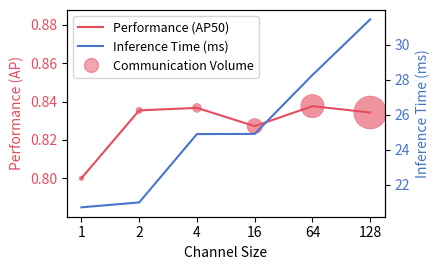

The matplotlib source for this figure: (Note: this script raises an exception after producing the figure.)
# import matplotlib.pyplot as plt
# import numpy as np

# # 示例数据
# channels = [1, 2, 3, 4, 5, 6]
# performance = [0.8001, 0.8354, 0.8367, 0.8272, 0.8376, 0.8343]
# inference_time = [20.7, 20.98, 24.89, 24.9, 28.27, 31.45]  # ms
# comm_cost = [0.5, 1, 2, 6, 14, 28]  # MB

# # 气泡大小表示通信成本
# bubble_size = [s * 20 for s in comm_cost]

# # 创建图形和主轴
# fig, ax1 = plt.subplots(figsize=(4.9, 3))

# # 左轴：性能
# color_perf = 'r'
# line1, = ax1.plot(channels, performance, '-', color=color_perf, label='Performance (AP50)', zorder=1)

# # 气泡图：统一颜色，仅大小代表通信成本
# sc1 = ax1.scatter(
#     channels, performance,
#     s=bubble_size, color=color_perf,
#     alpha=0.6, edgecolors='k', linewidth=0.5, zorder=2
# )

# ax1.set_xlabel('Channel Size')
# ax1.set_ylabel('Performance (AP)', color=color_perf)
# ax1.tick_params(axis='y', labelcolor=color_perf)
# ax1.set_xticks(channels)
# ax1.grid(False)
# ax1.set_ylim(min(performance) - 0.02, max(performance) + 0.05)

# # 右轴：推理时间
# ax2 = ax1.twinx()
# color_time = '#1f77b4'
# line2, = ax2.plot(channels, inference_time, '-', color=color_time, label='Inference Time (ms)', zorder=0)
# ax2.set_ylabel('Inference Time (ms)', color=color_time)
# ax2.tick_params(axis='y', labelcolor=color_time)

# # 图例
# lines = [line1, line2]
# labels = [line.get_label() for line in lines]
# ax1.legend(lines, labels, loc='upper left', prop={'size': 8})

# # 保存
# plt.tight_layout()
# plt.savefig('vis_result/channel_vs_perf_time_comm_bubble_only.png', dpi=500)
# plt.close()
# print("Saved to vis_result/channel_vs_perf_time_comm_bubble_only.png")


import matplotlib.pyplot as plt
import matplotlib.lines as mlines
import matplotlib.patches as mpatches

# 示例数据
index = [1, 2, 3, 4, 5, 6]
channel_labels = [1, 2, 4, 16, 64, 128]
performance = [0.8001, 0.8354, 0.8367, 0.8272, 0.8376, 0.8343]
inference_time = [20.7, 20.98, 24.89, 24.9, 28.27, 31.45]  # ms
comm_cost = [0.5, 1, 2, 6, 14, 28]  # MB

# 气泡大小
bubble_size = [s * 20 for s in comm_cost]

# 创建图形和主轴
fig, ax1 = plt.subplots(figsize=(4.5, 2.8))

# 左轴：性能
color_perf = '#E54C5E'
line1, = ax1.plot(index, performance, '-', color=color_perf, label='Performance (AP50)', zorder=1)

# 气泡图：通信量
sc1 = ax1.scatter(
    index, performance,
    s=bubble_size, color=color_perf,
    alpha=0.6, edgecolors='#E54C5E', linewidth=0.5, zorder=2
)

ax1.set_xlabel('Channel Size')
ax1.set_ylabel('Performance (AP)', color=color_perf)
ax1.tick_params(axis='y', labelcolor=color_perf)
ax1.set_xticks(index)
ax1.set_xticklabels(channel_labels)
ax1.grid(False)
ax1.set_ylim(min(performance) - 0.02, max(performance) + 0.05)

# 右轴：推理时间
ax2 = ax1.twinx()
color_time = '#4874CB'
line2, = ax2.plot(index, inference_time, '-', color=color_time, label='Inference Time (ms)', zorder=0)
ax2.set_ylabel('Inference Time (ms)', color=color_time)
ax2.tick_params(axis='y', labelcolor=color_time)

# 自定义图例项：通信量气泡
bubble_legend = mlines.Line2D([], [], color='#E54C5E', marker='o', linestyle='None',
                               markersize=10, markerfacecolor='#E54C5E', alpha=0.5,
                               markeredgecolor="#E54C5E", label='Communication Volume')


# 图例合并
lines = [line1, line2, bubble_legend]
labels = [line.get_label() for line in lines]
ax1.legend(lines, labels, loc='upper left', prop={'size': 9})

# 保存
plt.tight_layout()
plt.savefig('vis_result/vis_ablation_ch.pdf', dpi=600)
plt.close()
print("Saved to vis_result/vis_ablation_ch.png")

